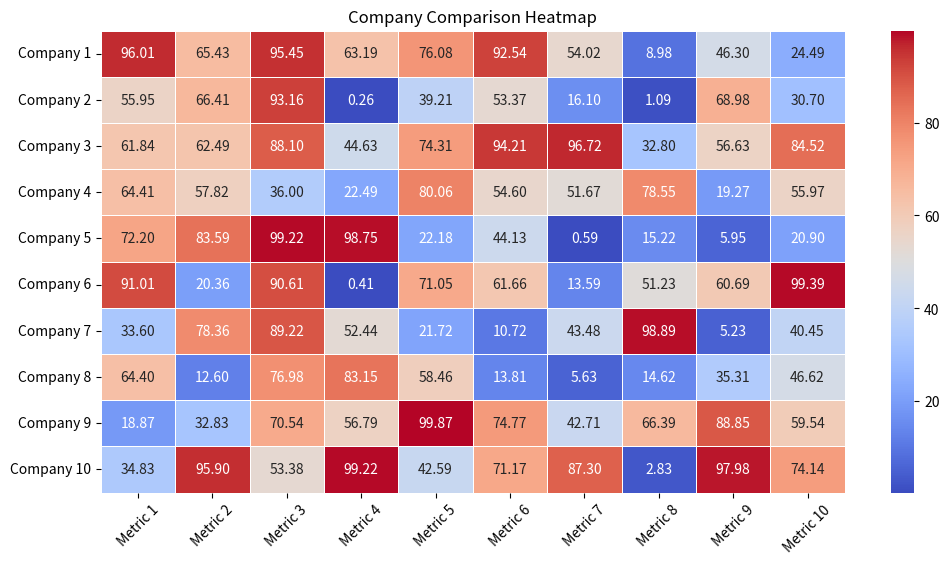
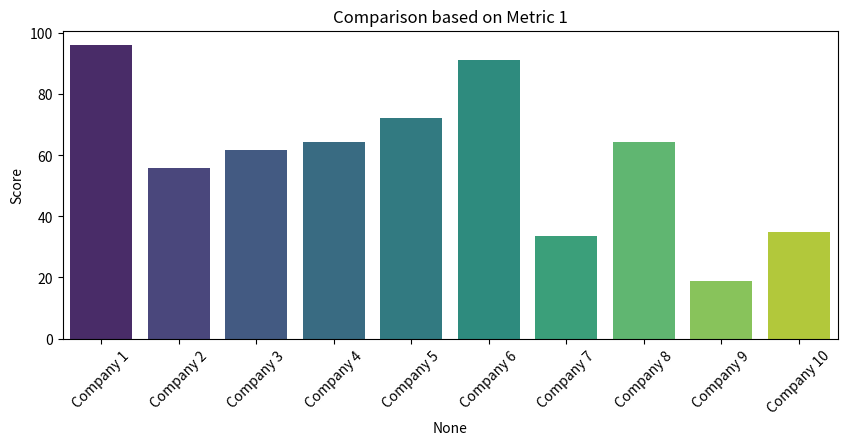
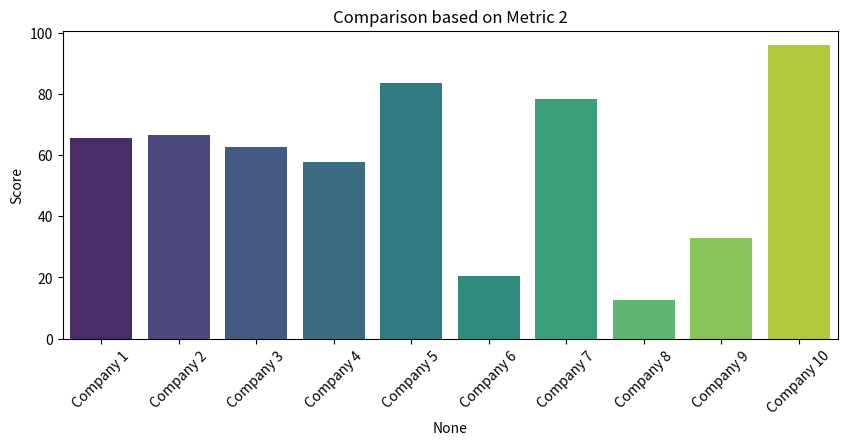
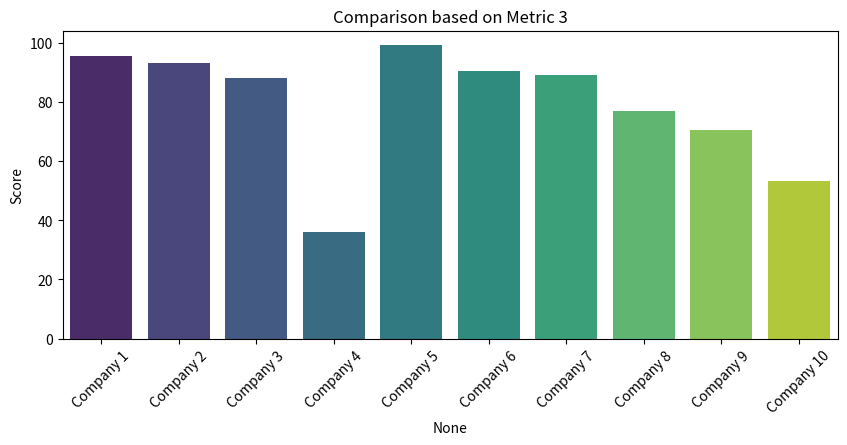
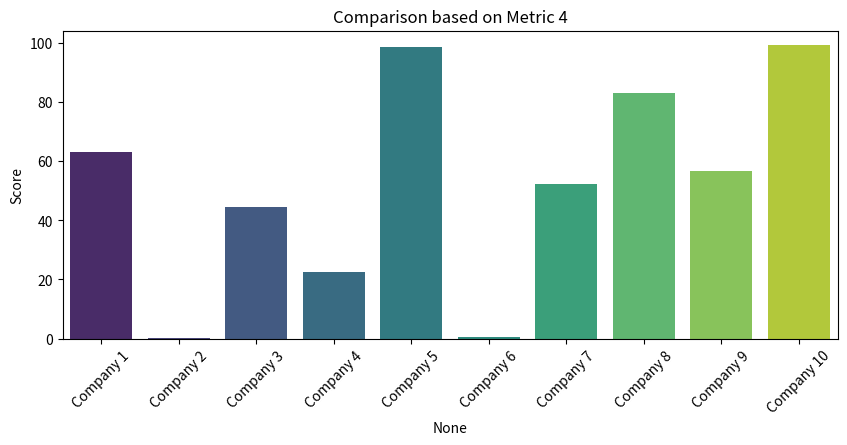
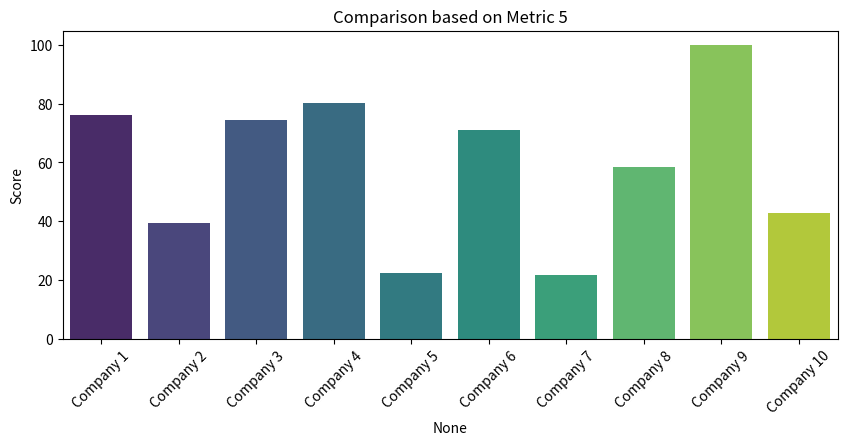
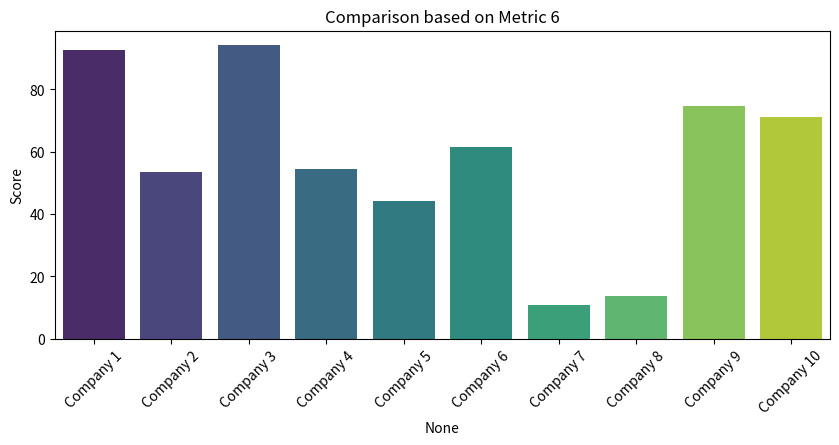
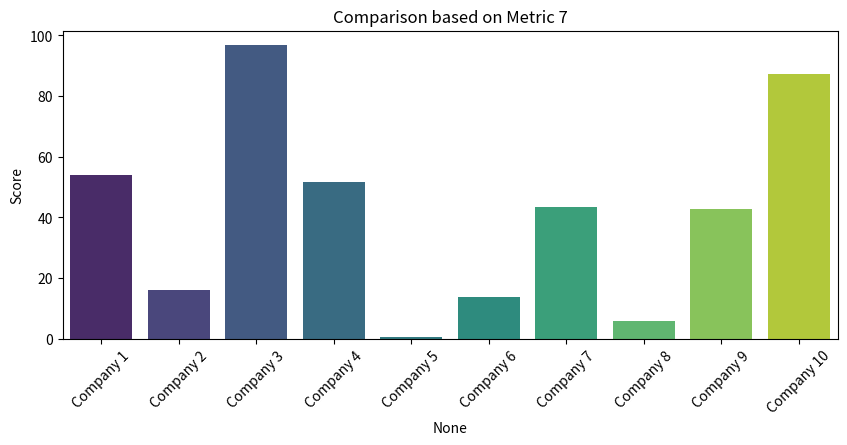
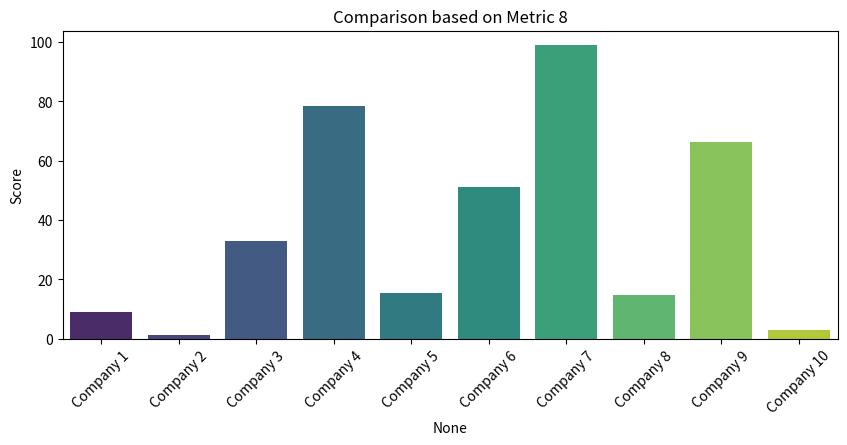
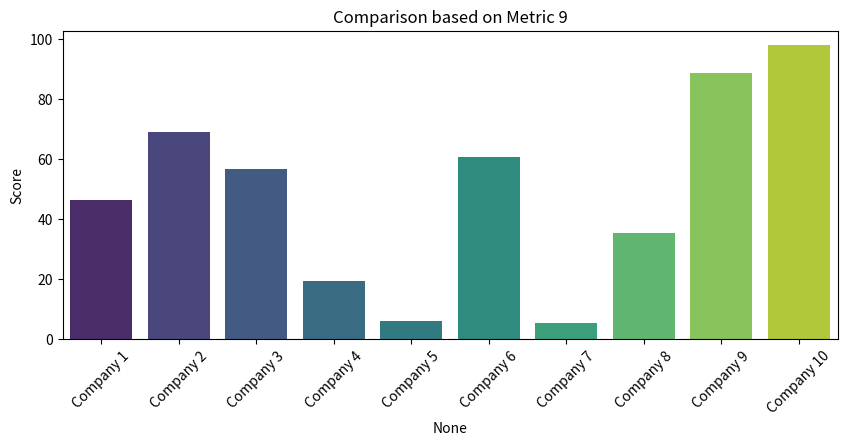
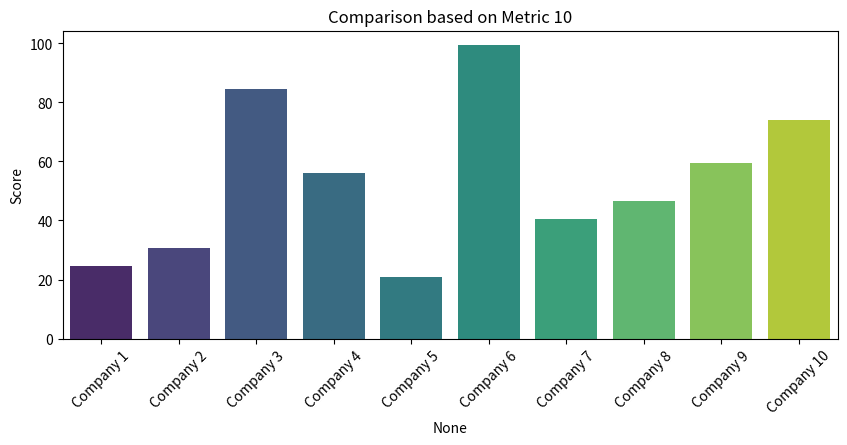

Write the Python code that produced these figures, in order.
import numpy as np
import pandas as pd
import seaborn as sns
import matplotlib.pyplot as plt

# Define companies and metrics
companies = [f"Company {i+1}" for i in range(10)]
metrics = [f"Metric {i+1}" for i in range(10)]

# Generate random performance scores (replace with real data if available)
data = np.random.rand(10, 10) * 100  # Random values between 0 and 100

# Create DataFrame
df = pd.DataFrame(data, index=companies, columns=metrics)

# Display the DataFrame
print("Company Comparison Table:")
print(df.round(2))

# Heatmap visualization
plt.figure(figsize=(12, 6))
sns.heatmap(df, annot=True, cmap="coolwarm", fmt=".2f", linewidths=0.5)
plt.title("Company Comparison Heatmap")
plt.xticks(rotation=45)
plt.yticks(rotation=0)
plt.show()

# Bar chart for each metric
for metric in metrics:
    plt.figure(figsize=(10, 4))
    sns.barplot(x=df.index, y=df[metric], palette="viridis")
    plt.title(f"Comparison based on {metric}")
    plt.xticks(rotation=45)
    plt.ylabel("Score")
    plt.show()
